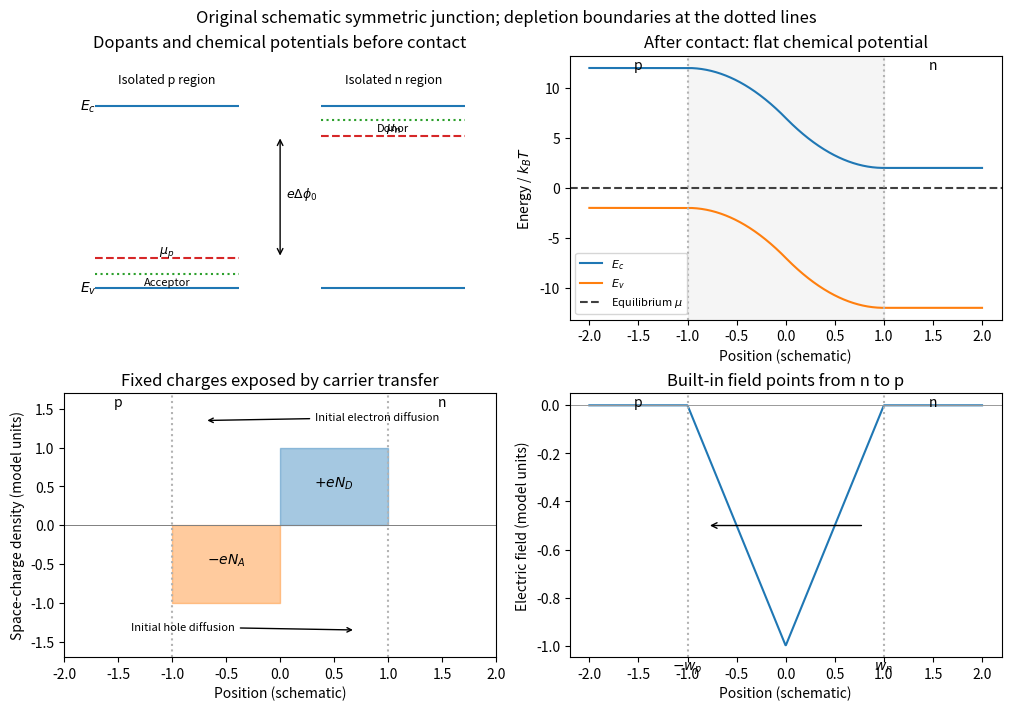

The script that saved this image: (Note: this script raises an exception after producing the figure.)
"""Original explanatory plot; run from the corresponding _media directory."""
from pathlib import Path
import numpy as np
import matplotlib
matplotlib.use("Agg")
import matplotlib.pyplot as plt
plt.rcParams.update({"font.size": 10, "figure.facecolor": "white", "axes.facecolor": "white"})

fig,axs=plt.subplots(2,2,figsize=(10,7),layout='constrained');a=axs[0,0]
for lo,hi,label,mu,imp in [(-1.8,-.4,'Isolated p region',.65,.3),(.4,1.8,'Isolated n region',3.35,3.7)]:
 a.hlines([0,4],lo,hi,color='tab:blue');a.hlines(mu,lo,hi,color='tab:red',linestyle='--');a.hlines(imp,lo,hi,color='tab:green',linestyle=':');a.text((lo+hi)/2,4.5,label,ha='center',fontsize=9);a.text((lo+hi)/2,mu+.12,r'$\mu_p$' if lo<0 else r'$\mu_n$',ha='center',fontsize=9);a.text((lo+hi)/2,imp-.25,'Acceptor' if lo<0 else 'Donor',ha='center',fontsize=8)
a.annotate('',(0,.65),(0,3.35),arrowprops=dict(arrowstyle='<->'));a.text(.06,2,r'$e\Delta\phi_0$',fontsize=9);a.text(-1.95,4,r'$E_c$',va='center');a.text(-1.95,0,r'$E_v$',va='center');a.set(xlim=(-2.1,2.1),ylim=(-.7,5.1),title='Dopants and chemical potentials before contact');a.axis('off')
x=np.linspace(-2,2,900);phi=np.where(x<-1,-1,np.where(x<0,-1+(x+1)**2,np.where(x<1,1-(1-x)**2,1)))
a=axs[0,1];a.plot(x,7-5*phi,label=r'$E_c$');a.plot(x,-7-5*phi,label=r'$E_v$');a.axhline(0,color='0.25',ls='--',label=r'Equilibrium $\mu$');a.axvspan(-1,1,color='0.5',alpha=.08);a.set(xlabel='Position (schematic)',ylabel=r'Energy / $k_BT$',title='After contact: flat chemical potential');a.legend(fontsize=8)
a=axs[1,0];a.fill_between([-1,0],[-1,-1],[0,0],color='tab:orange',alpha=.4);a.fill_between([0,1],[1,1],[0,0],color='tab:blue',alpha=.4);a.axhline(0,color='0.5',lw=.7);a.text(-.5,-.5,r'$-eN_A$',ha='center');a.text(.5,.5,r'$+eN_D$',ha='center');a.annotate('Initial electron diffusion',(-.7,1.35),(.9,1.35),fontsize=8,ha='center',arrowprops=dict(arrowstyle='->'));a.annotate('Initial hole diffusion',(.7,-1.35),(-.9,-1.35),fontsize=8,ha='center',arrowprops=dict(arrowstyle='->'));a.set(xlabel='Position (schematic)',ylabel='Space-charge density (model units)',ylim=(-1.7,1.7),xlim=(-2,2),title='Fixed charges exposed by carrier transfer')
a=axs[1,1];E=np.where(x<-1,0,np.where(x<0,-(x+1),np.where(x<1,x-1,0)));a.plot(x,E);a.axhline(0,color='0.6',lw=.7);a.set(xlabel='Position (schematic)',ylabel='Electric field (model units)',title='Built-in field points from n to p');a.text(-1,-1.1,r'$-w_p$',ha='center');a.text(1,-1.1,r'$w_n$',ha='center');a.annotate('',(-.8,-.5),(.8,-.5),arrowprops=dict(arrowstyle='->'))
for a in [axs[0,1],axs[1,0],axs[1,1]]:a.axvline(-1,color='0.7',ls=':');a.axvline(1,color='0.7',ls=':');a.text(-1.5,.95,'p',transform=a.get_xaxis_transform(),ha='center');a.text(1.5,.95,'n',transform=a.get_xaxis_transform(),ha='center')
fig.suptitle('Original schematic symmetric junction; depletion boundaries at the dotted lines')

fig.savefig(Path.cwd()/Path(__file__).with_suffix(".png").name, dpi=150, facecolor="white", bbox_inches="tight")
plt.close(fig)
